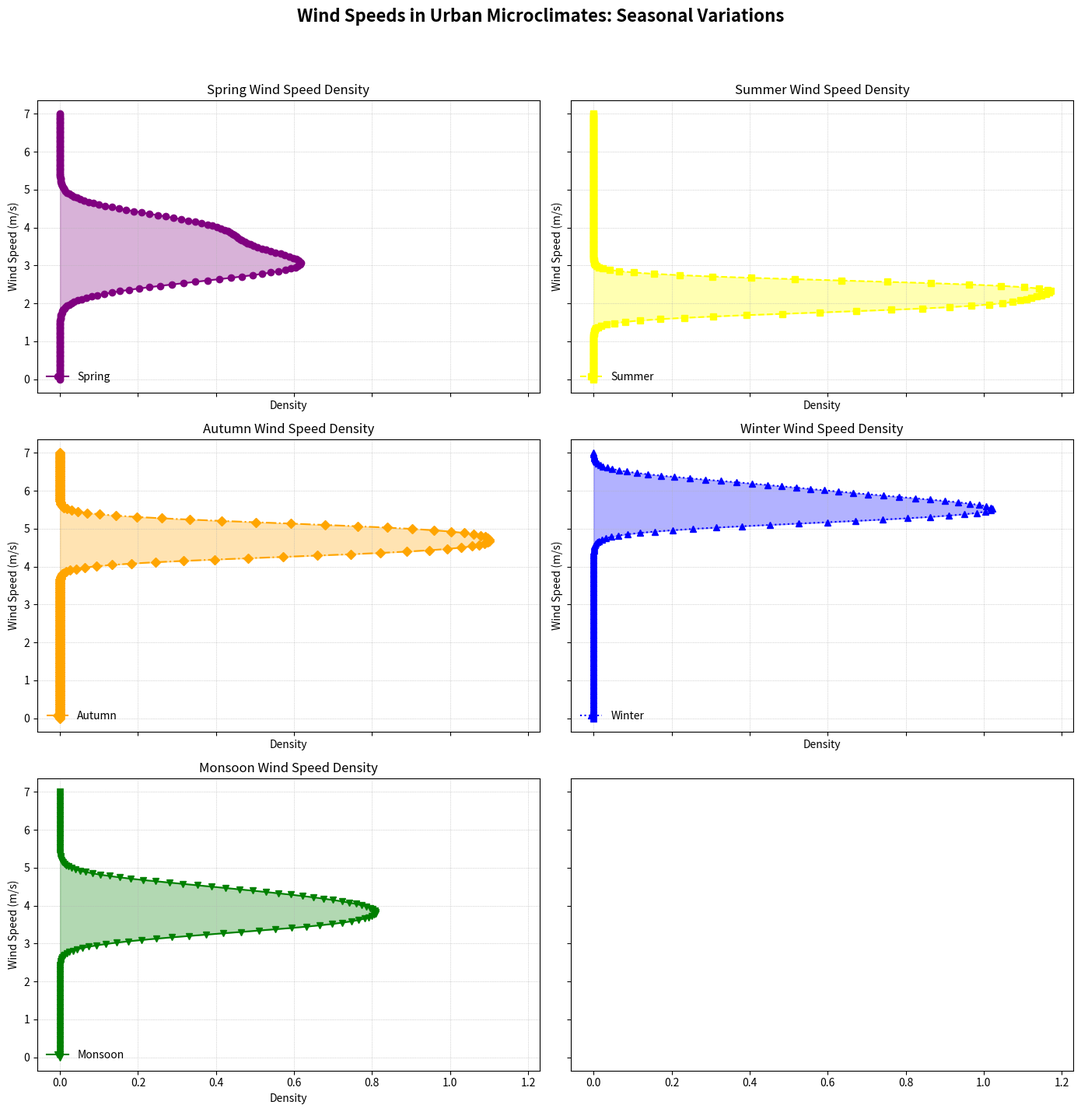

Here is the Python script that generated this plot:
import matplotlib.pyplot as plt
import numpy as np
from scipy.stats import gaussian_kde

spring_wind_speeds = np.array([3.2, 2.8, 3.5, 4.0, 3.1, 2.7, 3.8, 3.0, 4.2])
summer_wind_speeds = np.array([2.0, 1.8, 2.2, 2.5, 2.5, 1.9, 2.3, 2.4, 2.1])
autumn_wind_speeds = np.array([4.5, 4.3, 4.6, 5.0, 4.8, 4.7, 4.4, 4.9, 5.1])
winter_wind_speeds = np.array([5.5, 5.2, 5.8, 6.0, 5.6, 5.4, 5.7, 5.3, 6.2])
monsoon_wind_speeds = np.array([3.5, 3.3, 3.7, 4.5, 4.1, 3.9, 3.6, 4.0, 4.3])  # New data series

fig, ax = plt.subplots(3, 2, figsize=(14, 15), sharex=True, sharey=True)  # Adjust subplot grid to accommodate new data
seasons = ['Spring', 'Summer', 'Autumn', 'Winter', 'Monsoon']
wind_speed_data = [spring_wind_speeds, summer_wind_speeds, autumn_wind_speeds, winter_wind_speeds, monsoon_wind_speeds]

new_colors = ['purple', 'yellow', 'orange', 'blue', 'green']  # Add a new color
new_markers = ['o', 's', 'D', '^', 'v']  # Add a new marker
new_line_styles = ['-', '--', '-.', ':', '-']  # Use an existing line style

ax = ax.flatten()
for ax_, season, data, color, marker, linestyle in zip(ax, seasons, wind_speed_data, new_colors, new_markers, new_line_styles):
    density = gaussian_kde(data)
    x_vals = np.linspace(0, 7, 200)
    y_vals = density(x_vals)

    ax_.plot(y_vals, x_vals, color=color, linestyle=linestyle, marker=marker, label=f'{season}')
    ax_.fill_betweenx(x_vals, 0, y_vals, color=color, alpha=0.3)
    ax_.set_title(f'{season} Wind Speed Density', fontsize=12)
    ax_.set_ylabel('Wind Speed (m/s)', fontsize=10)
    ax_.set_xlabel('Density', fontsize=10)
    ax_.legend(loc='lower left', frameon=False)
    ax_.grid(True, linestyle=':', linewidth=0.5)

fig.suptitle("Wind Speeds in Urban Microclimates: Seasonal Variations", fontsize=16, fontweight='bold')
plt.tight_layout(rect=[0, 0.03, 1, 0.95])
plt.show()
